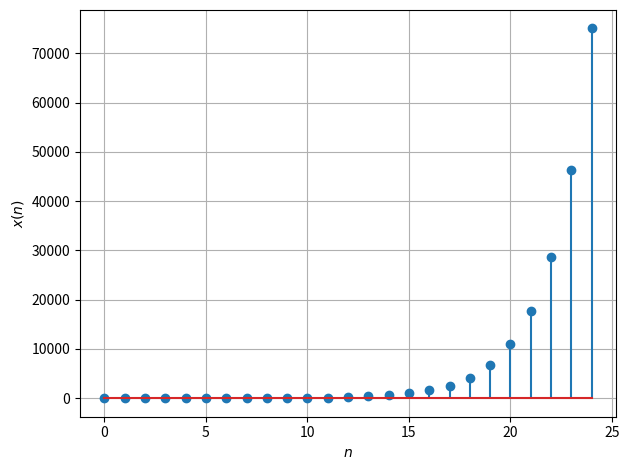

The matplotlib source for this figure:
from matplotlib import pyplot as plt

x = [1, 1]
for i in range(23): x.append(x[-1] + x[-2])
plt.stem(range(len(x)), x)
plt.grid()
plt.xlabel('$n$')
plt.ylabel('$x(n)$')
plt.tight_layout()

#plt.savefig('FIGURES/2.2.png')
plt.show()